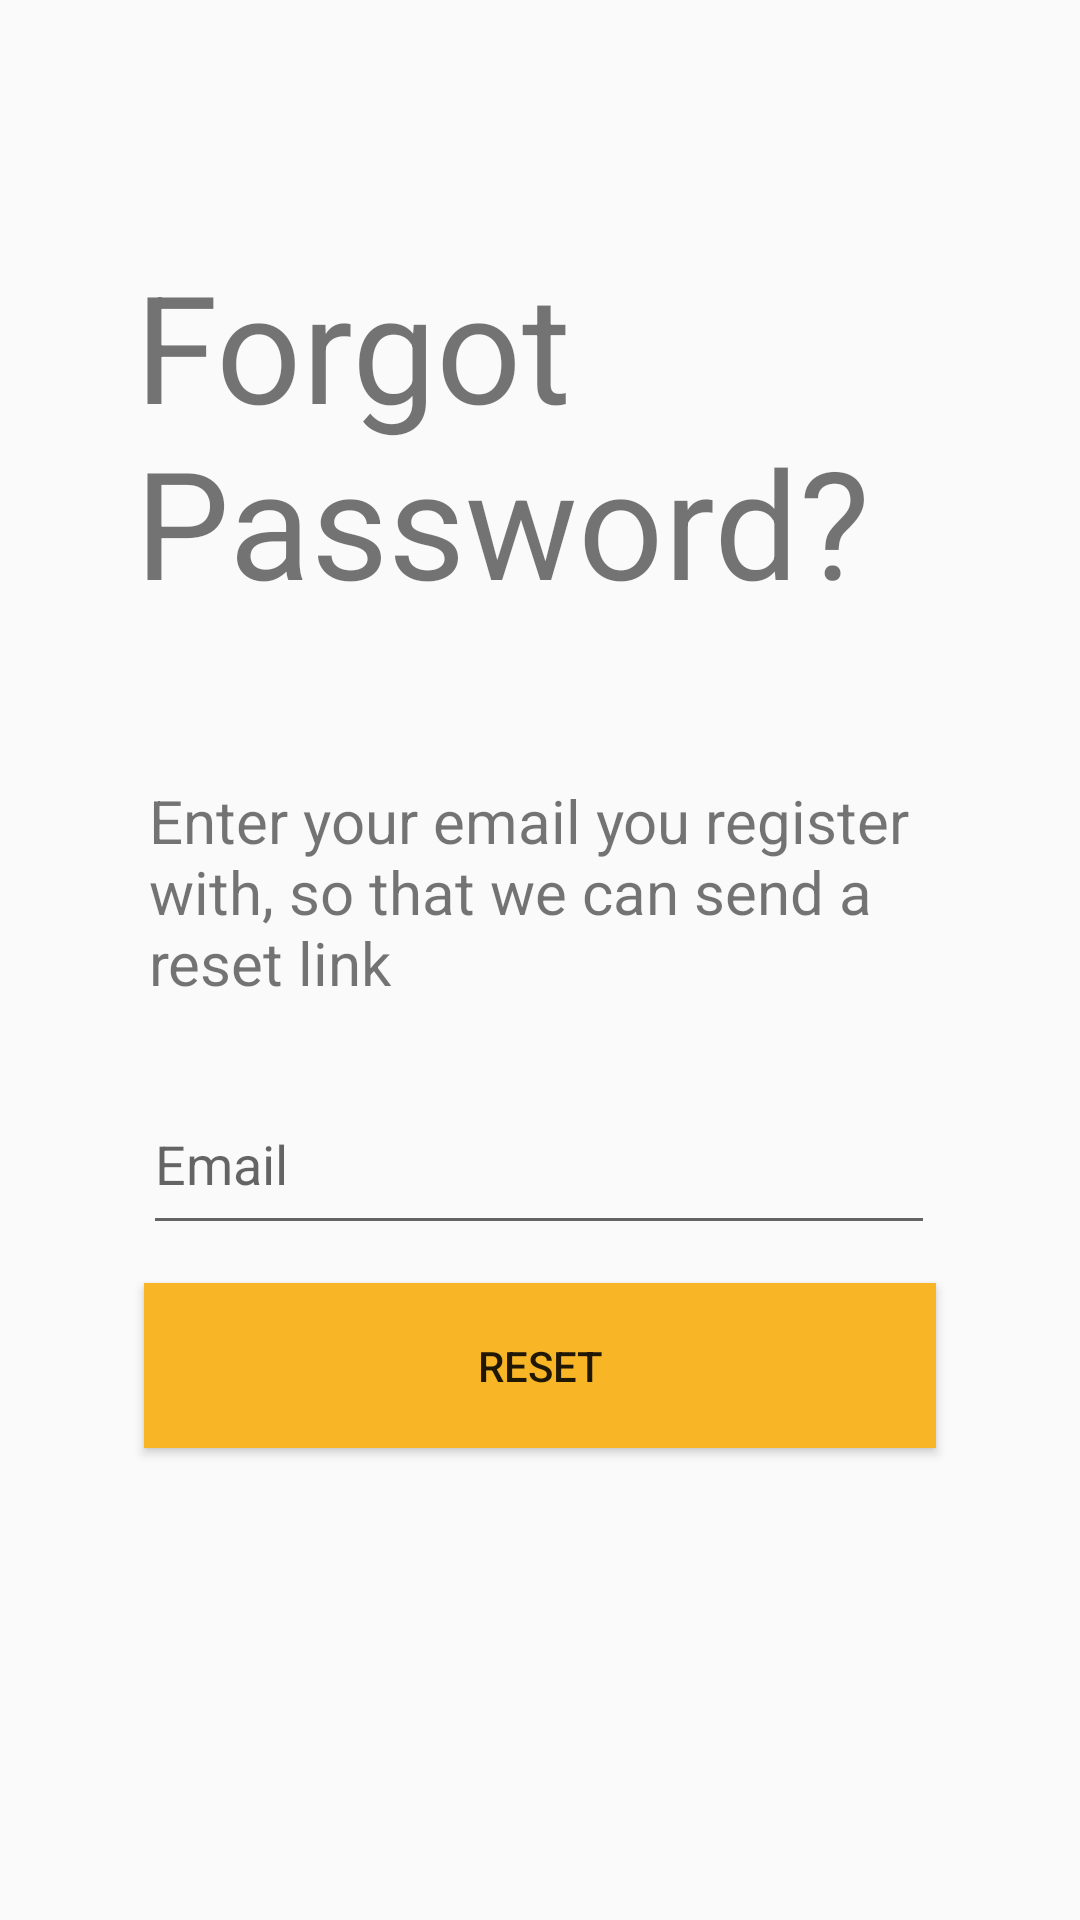

Reconstruct the res/layout file that produces this screen, plus the resources it refers to.
<!-- AndroidManifest.xml: application theme AppTheme -->
<!-- res/layout/activity_forgot_password.xml -->
<?xml version="1.0" encoding="utf-8"?>
<androidx.constraintlayout.widget.ConstraintLayout xmlns:android="http://schemas.android.com/apk/res/android"
    xmlns:app="http://schemas.android.com/apk/res-auto"
    xmlns:tools="http://schemas.android.com/tools"
    android:layout_width="match_parent"
    android:layout_height="match_parent"
    tools:context=".ForgotPasswordActivity">

    <TextView
        android:id="@+id/forgotTitle"
        android:layout_width="269dp"
        android:layout_height="156dp"
        android:gravity="start"
        android:text="@string/forgot_password"
        android:textSize="50sp"
        app:layout_constraintBottom_toBottomOf="parent"
        app:layout_constraintEnd_toEndOf="parent"
        app:layout_constraintHorizontal_bias="0.495"
        app:layout_constraintStart_toStartOf="parent"
        app:layout_constraintTop_toTopOf="parent"
        app:layout_constraintVertical_bias="0.169" />

    <TextView
        android:id="@+id/forgotMessage"
        android:layout_width="260dp"
        android:layout_height="98dp"
        android:layout_marginTop="260dp"
        android:text="@string/forgot_message"
        android:textSize="20sp"
        app:layout_constraintHorizontal_bias="0.496"
        app:layout_constraintLeft_toLeftOf="parent"
        app:layout_constraintRight_toRightOf="parent"
        app:layout_constraintTop_toTopOf="parent" />

    <EditText
        android:id="@+id/fogotEmail"
        android:layout_width="264dp"
        android:layout_height="57dp"
        android:layout_marginStart="24dp"
        android:layout_marginEnd="24dp"
        android:hint="@string/prompt_email"
        android:importantForAutofill="no"
        android:inputType="textEmailAddress"
        android:selectAllOnFocus="true"
        app:layout_constraintEnd_toEndOf="parent"
        app:layout_constraintHorizontal_bias="0.494"
        app:layout_constraintStart_toStartOf="parent"
        app:layout_constraintTop_toBottomOf="@+id/forgotMessage" />

    <Button
        android:id="@+id/forgotBtn"
        android:layout_width="264dp"
        android:layout_height="55dp"
        android:layout_marginStart="48dp"
        android:layout_marginEnd="48dp"
        android:layout_marginBottom="64dp"
        android:background="@color/projectColor"
        android:enabled="true"
        android:text="@string/forgot_reset_link"
        android:textColor="@color/colorBlack"
        app:layout_constraintBottom_toBottomOf="parent"
        app:layout_constraintEnd_toEndOf="parent"
        app:layout_constraintHorizontal_bias="0.49"
        app:layout_constraintStart_toStartOf="parent"
        app:layout_constraintTop_toBottomOf="@+id/fogotEmail"
        app:layout_constraintVertical_bias="0.121" />

    <TextView
        android:id="@+id/backBtn"
        android:layout_width="wrap_content"
        android:layout_height="wrap_content"
        android:drawableStart="@drawable/ic_arrow_back_24dp"
        android:layout_marginStart="10dp"
        android:layout_marginTop="20dp"
        android:padding="15dp"
        app:layout_constraintStart_toStartOf="parent"
        app:layout_constraintTop_toTopOf="parent"
        />

    
    
    
    
    
    
    
    
    
    
    
</androidx.constraintlayout.widget.ConstraintLayout>
<!-- resources referenced by this layout -->
<resources>
  <color name="projectColor">#F8B525</color>
  <string name="forgot_message">Enter your email you register with, so that we can send a reset link</string>
  <string name="forgot_password">Forgot Password?</string>
  <string name="forgot_reset_link">Reset</string>
  <string name="prompt_email">Email</string>
  <style name="AppTheme" parent="Theme.AppCompat.Light.DarkActionBar">
          
          <item name="colorPrimary">@color/colorPrimary</item>
          <item name="colorPrimaryDark">@color/colorPrimaryDark</item>
          <item name="colorAccent">@color/colorAccent</item>
      </style>
  <color name="colorPrimary">#6200EE</color>
  <color name="colorPrimaryDark">#3700B3</color>
  <color name="colorAccent">#03DAC5</color>
</resources>
